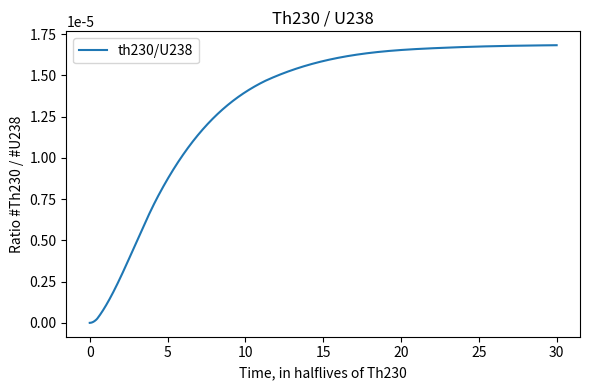

The script that saved this image: (Note: this script raises an exception after producing the figure.)
import numpy as np
import matplotlib.pyplot as plt
from scipy.integrate import solve_ivp

# Define variables to help the eye
minu=60
hour=60*minu
day=24*hour#number of seconds in a day
year=365.25*day

# Half life of ordered products in the decay chain
halflife=np.array([
    4.468*1e9*year, # U238 has a long halflife, idx=0
    24.10*day,
    6.70*hour,
    245500*year, # U234, idx=3
    75380*year, # Th230, idx=4
    1600*year,
    3.8235*day,
    3.10*minu,
    26.8*minu,
    19.9*minu,
    164.3*1e-6, # pb 204 is very small, idx=10
    22.3*year,
    5.015*year,
    138.376*day,
    np.inf # pb 206 is stable, idx=14 (or -1 in python)
    ])

# Dictionary of important indices for easy access
idx = {"U238":0,"U234":3,"Th230":4,"Pb204":10,"Pb206":14}

#tau=np.log(2)/halflife # Tau time constant, diagonal matrix
decay_rate=np.log(2)/halflife

# we can use roll because final product is stable
def decay_timestep(x,y,decay_rate=decay_rate):
    """dy/dx = decay_timestep(x,y)"""
    return -y*decay_rate + np.roll(y*decay_rate,1) 

# Solve the system to figure out how much of the end product is being produced
x0=0
x1=halflife[idx["U238"]] # about 1 half life of U238
y0=np.zeros(decay_rate.shape)
y0[0]=1.0 # start with just uranium
ans=solve_ivp(decay_timestep,[x0,x1],y0,method='Radau',t_eval=np.linspace(x0,x1,1000))
t=ans['t']
y=ans['y']
u238=y[idx["U238"]]
pb206=y[idx["Pb206"]]

# # Plot the ratio of Pb206 to U238 as a function of time.
# plt.figure(figsize=(6,5))
# plt.plot(t,pb206/u238,label="Pb206/U238")
# plt.plot(t,u238,label="U238")
# plt.plot(t,pb206,label="Pb206")
# plt.title("Pb206 / U238")
# plt.legend()
# plt.ylabel("Ratio #Pb206 / #U238, and normalized # of each")
# plt.xlabel("Time, in seconds")
# plt.tight_layout()
# plt.savefig("img/u238_pb206.png",dpi=500)
# plt.show(block=True)

# Thorium 230 has a faster decay rate
x0=0
x1=30*halflife[idx["Th230"]]
y0=np.zeros(decay_rate.shape)
y0[0]=1.0 # start with just uranium
ans=solve_ivp(decay_timestep,[x0,x1],y0,method='Radau',t_eval=np.linspace(x0,x1,1000*100))
t=ans['t']
y=ans['y']
u238=y[idx["U238"]]
th230=y[idx["Th230"]]

# Plot the ratio for Th230 and U238
plt.figure(figsize=(6,4))
plt.plot(t/halflife[idx["Th230"]],th230/u238,label="th230/U238")
# plt.plot(t,u238,label="U238")
# plt.plot(t,th230,label="Th230")
plt.title("Th230 / U238")
plt.legend()
plt.ylabel("Ratio #Th230 / #U238")
plt.xlabel("Time, in halflives of Th230")
plt.tight_layout()
plt.savefig("img/u238_th230.png",dpi=500)
plt.show(block=True)




